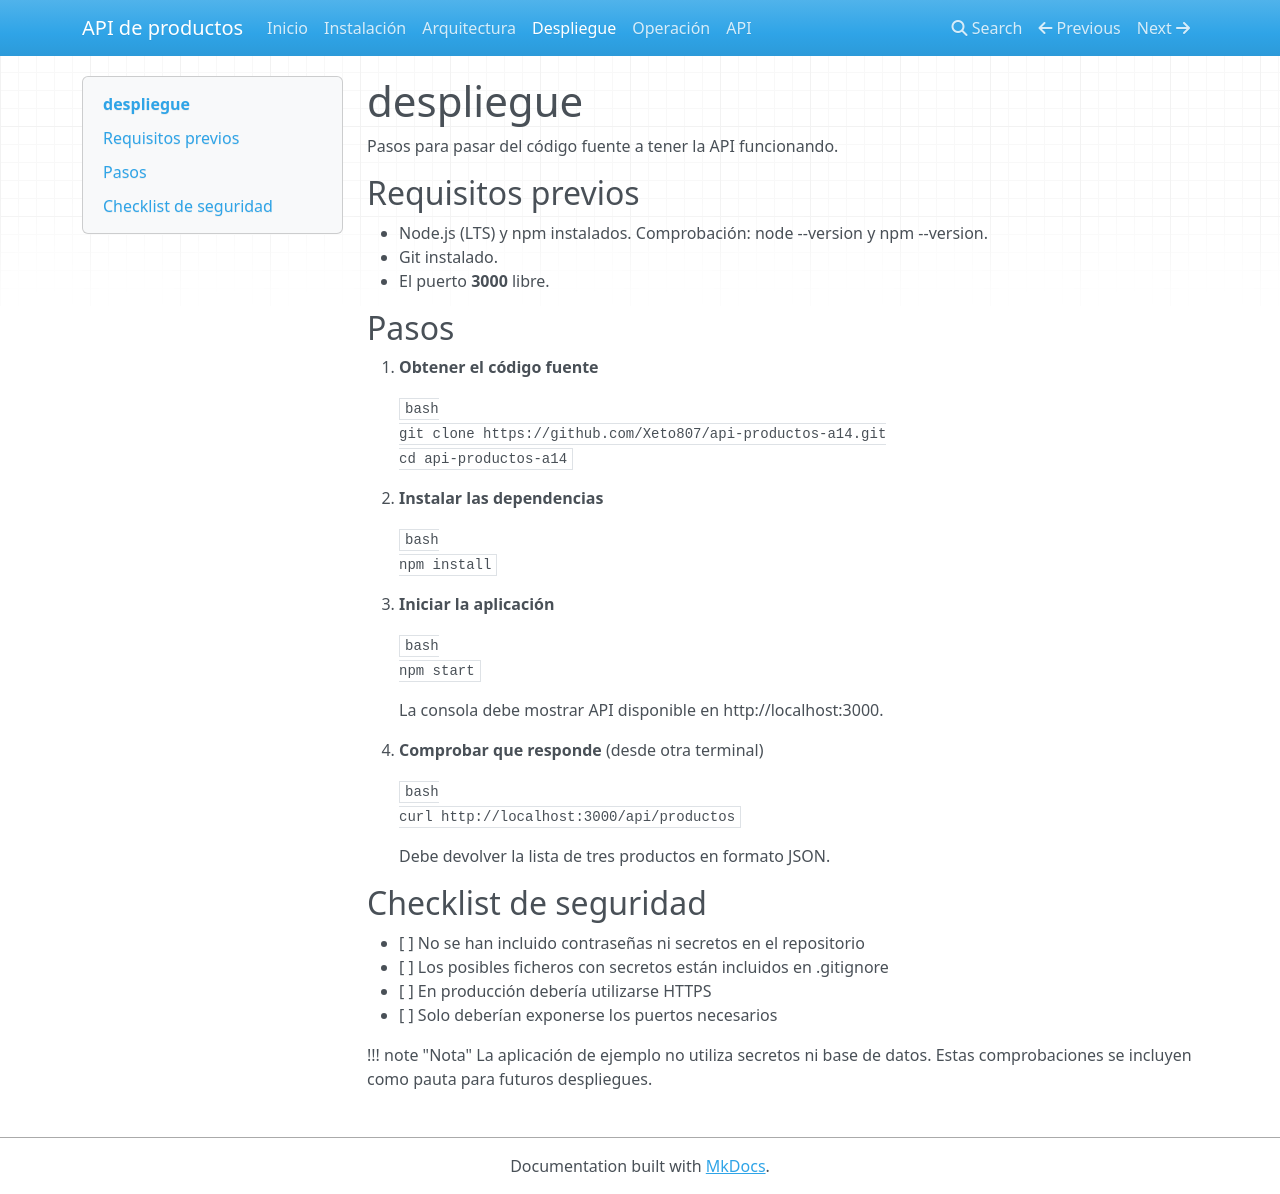

repository: Xeto807/Api-productos-a14 · page: despliegue/index.html · generator: mkdocs

# despliegue

Pasos para pasar del código fuente a tener la API funcionando.

## Requisitos previos

- Node.js (LTS) y npm instalados. Comprobación: node --version y npm --version.
- Git instalado.
- El puerto **3000** libre.

## Pasos

1. **Obtener el código fuente**

    ```bash
    git clone https://github.com/Xeto807/api-productos-a14.git
    cd api-productos-a14
    ```

2. **Instalar las dependencias**

    ```bash
    npm install
    ```

3. **Iniciar la aplicación**

    ```bash
    npm start
    ```

    La consola debe mostrar API disponible en http://localhost:3000.

4. **Comprobar que responde** (desde otra terminal)

    ```bash
    curl http://localhost:3000/api/productos
    ```

    Debe devolver la lista de tres productos en formato JSON.

## Checklist de seguridad

- [ ] No se han incluido contraseñas ni secretos en el repositorio
- [ ] Los posibles ficheros con secretos están incluidos en .gitignore
- [ ] En producción debería utilizarse HTTPS
- [ ] Solo deberían exponerse los puertos necesarios

!!! note "Nota"
    La aplicación de ejemplo no utiliza secretos ni base de datos. Estas comprobaciones
    se incluyen como pauta para futuros despliegues.
